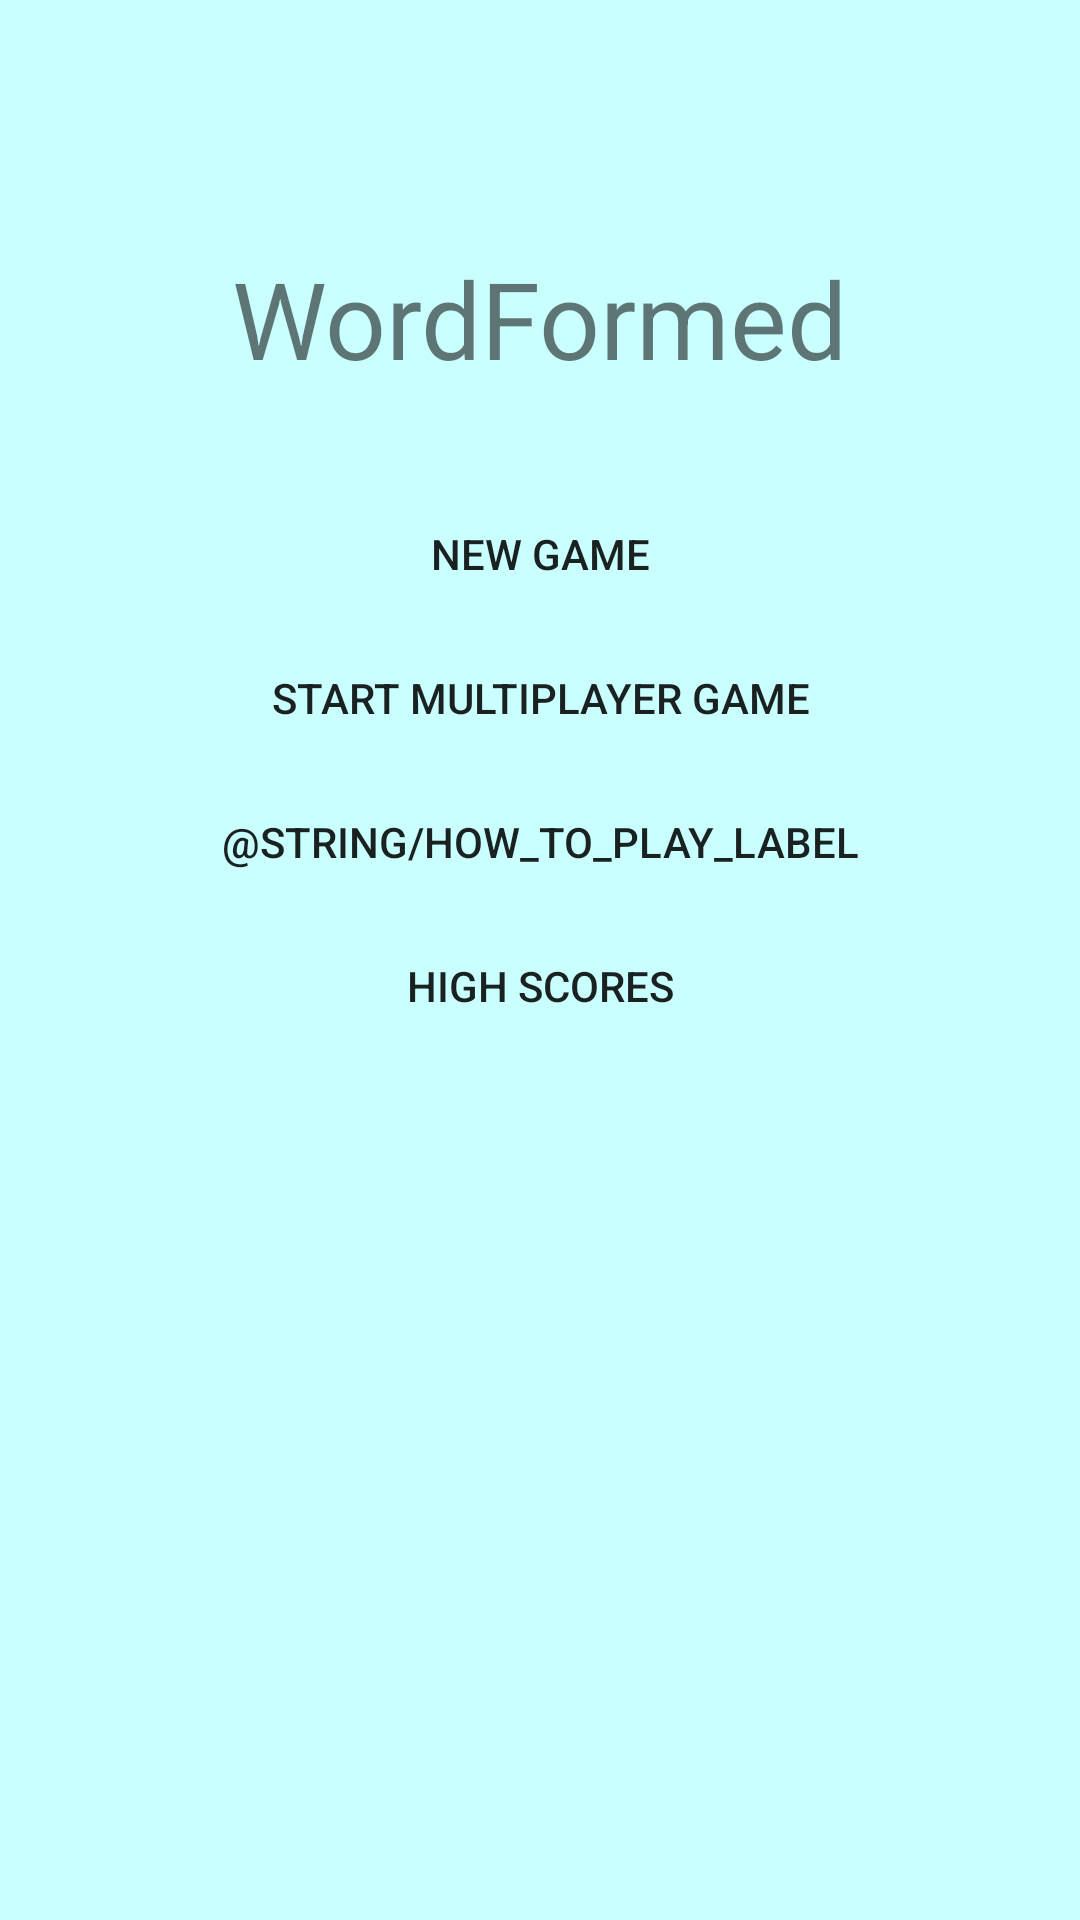

Here is an Android app screen rendered from its layout file. Give the layout XML and the strings, colors and styles it references.
<!-- AndroidManifest.xml: fallback theme Theme.MaterialComponents.DayNight.NoActionBar -->
<!-- res/layout/main.xml -->
<?xml version="1.0" encoding="utf-8"?>

<LinearLayout xmlns:android="http://schemas.android.com/apk/res/android"
    android:background="@color/background"
    android:layout_width="fill_parent"
    android:layout_height="fill_parent"
    android:padding="50dip"
    android:orientation="vertical" >
    
    <LinearLayout
        android:layout_width="fill_parent"
        android:layout_height="wrap_content"
        android:orientation="vertical" >
        
	    <TextView
			  android:id="@+id/CustomFontText"
	          android:layout_width="wrap_content"
	          android:layout_height="wrap_content"
	          android:layout_gravity="center"
	          android:layout_marginBottom="25dip"
	          android:text="@string/main_title"
	          android:textSize="35.5sp" 
			  android:paddingTop="32sp"	          
			/>
	    <Button 
	        android:background="@drawable/button"
	        android:id="@+id/new_game_button"
	        android:layout_width="fill_parent"
	        android:layout_height="wrap_content"
	        android:text="@string/new_game_label"
	        android:src="@drawable/button"
	        android:paddingTop="12sp"
	        />
	    
	    <Button 
	        android:background="@drawable/button"
	        android:id="@+id/multiplayer_button"
	        android:layout_width="fill_parent"
	        android:layout_height="wrap_content"
	        android:text="@string/multiplayer_label"
	        android:src="@drawable/button"
	        android:paddingTop="12sp"
	        />

	    <Button 
	        android:background="@drawable/button"
	        android:id="@+id/how_to_play_button"
	        android:layout_width="fill_parent"
	        android:layout_height="wrap_content"
	        android:text="@string/how_to_play_label"
	        android:src="@drawable/button"
	        android:paddingTop="12sp"
	        />
	    <Button
	        android:background="@drawable/button"
	        android:id="@+id/high_scores_button"
	        android:layout_width="fill_parent"
	        android:layout_height="wrap_content"
	        android:text="@string/high_scores_label"
	        android:src="@drawable/button"
	        android:paddingTop="12sp"
	        />
	</LinearLayout>
</LinearLayout>
<!-- resources referenced by this layout -->
<resources>
  <color name="background">#3500ffff</color>
  <!-- drawable button (drawable) -->
  <?xml version="1.0" encoding="utf-8"?>
  
  <selector xmlns:android="http://schemas.android.com/apk/res/android" >
      <item 	android:state_pressed="true"
          	android:drawable="@drawable/submit_button" />
      <item  	android:drawable="@drawable/main_button" />"
  
  </selector>
  <string name="high_scores_label">High scores</string>
  <string name="main_title">WordFormed</string>
  <string name="multiplayer_label">Start multiplayer game</string>
  <string name="new_game_label">New Game</string>
</resources>
